Dataset: bp (GitHub, aldinabu/bp). Classes: discoloration, micro defect, structural irreparable defect, structural repairable defect, textural defect, undamaged.

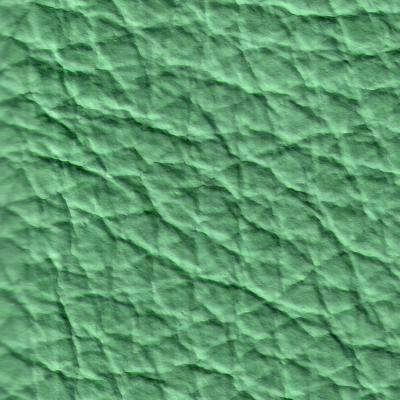
Label: micro defect

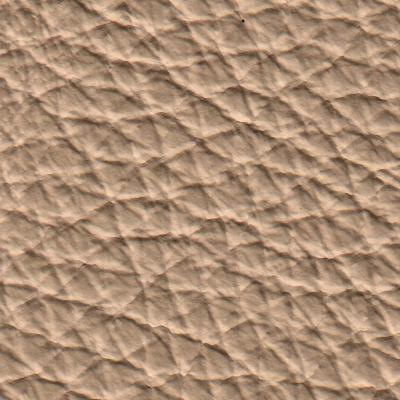
Label: undamaged

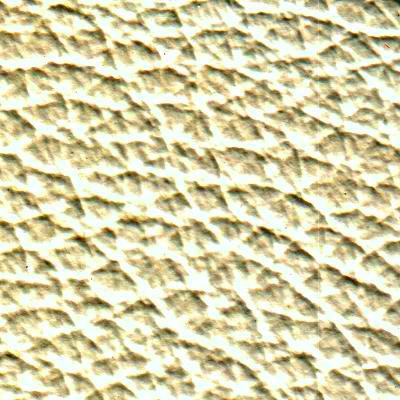
Label: structural repairable defect

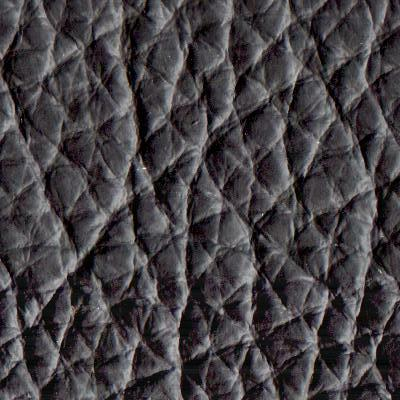
Label: textural defect

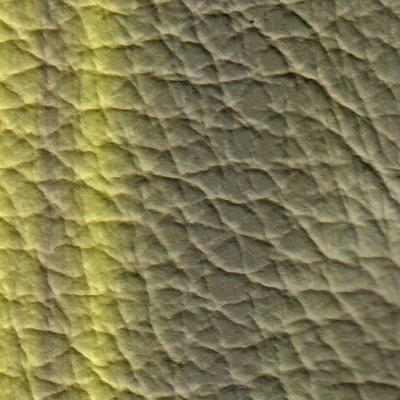
Label: discoloration

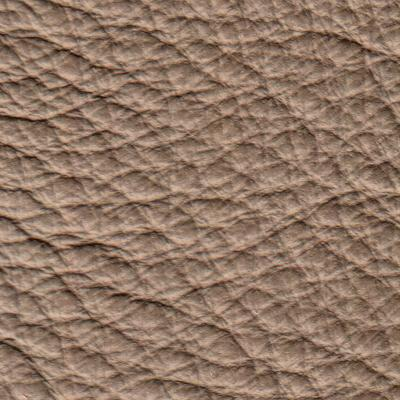
Label: structural irreparable defect
